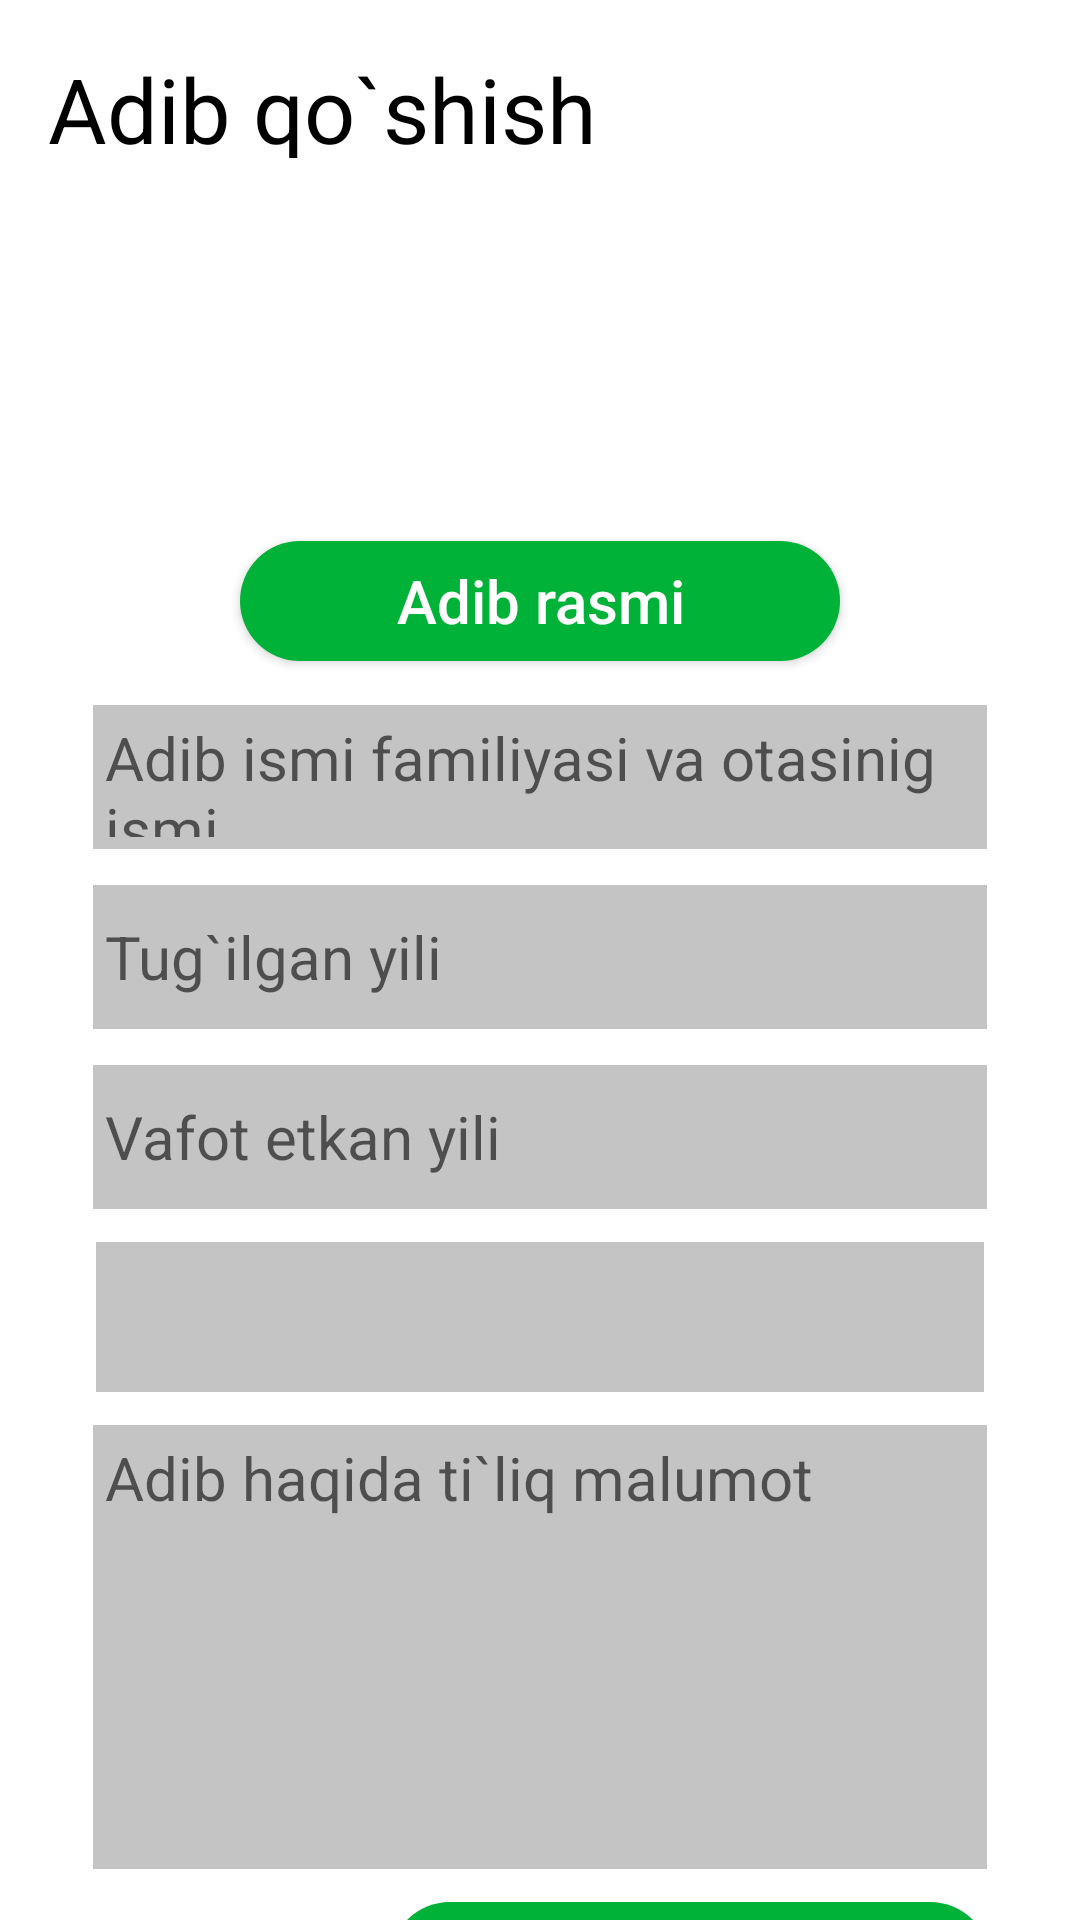

Reconstruct the res/layout file that produces this screen, plus the resources it refers to.
<!-- AndroidManifest.xml: application theme Theme.Adiplar -->
<!-- res/layout/fragment_add_adb.xml -->
<?xml version="1.0" encoding="utf-8"?>
<LinearLayout xmlns:android="http://schemas.android.com/apk/res/android"
    xmlns:tools="http://schemas.android.com/tools"
    android:layout_width="match_parent"
    android:layout_height="match_parent"
    android:orientation="vertical"
    android:weightSum="2"
    tools:context=".fragments.SettingsFragments.AddAdbFragment">

    <LinearLayout
        android:layout_width="match_parent"
        android:layout_height="match_parent"
        android:layout_weight="1.3"
        android:orientation="vertical"
        android:weightSum="3">

        <TextView
            android:id="@+id/textView2"
            android:layout_width="wrap_content"
            android:layout_height="wrap_content"
            android:layout_marginStart="16dp"
            android:layout_marginTop="16dp"
            android:layout_weight="0.1"
            android:text="Adib qo`shish"
            android:textColor="@color/black"
            android:textSize="30sp" />

        <ImageView
            android:id="@+id/imageAdb"
            android:layout_width="220dp"
            android:layout_height="match_parent"
            android:layout_gravity="center"
            android:layout_marginTop="10dp"
            android:layout_weight="3"
            android:scaleType="centerCrop"
            android:src="@drawable/ic_launcher_background" />

        <androidx.appcompat.widget.AppCompatButton
            android:id="@+id/imageAddBtn"
            android:layout_width="200dp"
            android:layout_height="40dp"
            android:layout_gravity="center"
            android:layout_marginTop="20dp"
            android:background="@drawable/custome_bar_bottom77"
            android:text="Adib rasmi"
            android:textAllCaps="false"
            android:textColor="@color/white"
            android:textSize="20sp" />

    </LinearLayout>

    <LinearLayout
        android:layout_width="match_parent"
        android:layout_height="match_parent"
        android:layout_weight="0.7"
        android:orientation="vertical">

        <EditText
            android:id="@+id/name_lastName"
            android:layout_width="match_parent"
            android:layout_height="50dp"
            android:layout_marginLeft="30dp"
            android:layout_marginTop="10dp"
            android:layout_marginRight="30dp"
            android:background="@drawable/customer_edit_text"
            android:hint="Adib ismi familiyasi va otasinig ismi"
            android:padding="5dp"
            android:textSize="20sp" />

        <EditText
            android:id="@+id/age"
            android:layout_width="match_parent"
            android:layout_height="50dp"
            android:layout_marginLeft="30dp"
            android:layout_marginTop="10dp"
            android:layout_marginRight="30dp"
            android:background="@drawable/customer_edit_text"
            android:hint="Tug`ilgan yili"
            android:padding="5dp"
            android:textSize="20sp" />

        <EditText
            android:id="@+id/age_dead"
            android:layout_width="match_parent"
            android:layout_height="50dp"
            android:layout_marginLeft="30dp"
            android:layout_marginTop="10dp"
            android:layout_marginRight="30dp"
            android:background="@drawable/customer_edit_text"
            android:hint="Vafot etkan yili"
            android:padding="5dp"
            android:textSize="20sp" />

        <Spinner
            android:id="@+id/spinner"
            android:layout_width="match_parent"
            android:layout_height="50dp"
            android:layout_marginLeft="32dp"
            android:background="#C4C4C4"
            android:layout_marginTop="10dp"
            android:layout_marginRight="32dp"
            android:padding="5dp"
            />

        <EditText
            android:id="@+id/infoAdb"
            android:layout_width="match_parent"
            android:layout_height="150dp"
            android:layout_marginLeft="30dp"
            android:layout_marginTop="10dp"
            android:layout_marginRight="30dp"
            android:background="@drawable/customer_edit_text"
            android:gravity="top"
            android:hint="Adib haqida ti`liq malumot"
            android:padding="5dp"
            android:textAllCaps="false"
            android:textSize="20sp" />

        <androidx.appcompat.widget.AppCompatButton
            android:id="@+id/saveBtn"
            android:layout_width="200dp"
            android:layout_height="40dp"
            android:layout_gravity="right"
            android:gravity="center"
            android:layout_marginRight="30dp"
            android:layout_marginTop="10dp"
            android:background="@drawable/custome_bar_bottom77"
            android:text="Saqlash"
            android:textAllCaps="false"
            android:textColor="@color/white"
            android:textSize="20sp" />

    </LinearLayout>

</LinearLayout>
<!-- resources referenced by this layout -->
<resources>
  <color name="black">#FF000000</color>
  <color name="white">#FFFFFFFF</color>
  <!-- drawable custome_bar_bottom77 (drawable) -->
  <?xml version="1.0" encoding="utf-8"?>
  <shape xmlns:android="http://schemas.android.com/apk/res/android"
      android:shape="rectangle"
      >
      <corners android:radius="20dp" />
      <solid android:color="#00B238"/>
  </shape>
  <!-- drawable customer_edit_text (drawable) -->
  <?xml version="1.0" encoding="utf-8"?>
  <selector xmlns:android="http://schemas.android.com/apk/res/android">
      <item android:state_enabled="true" android:state_focused="true">
          <shape android:shape="rectangle">
              <solid android:color="#C4C4C4"/>
              <stroke android:color="@color/black" android:width="1dp"/>
          </shape>
      </item>
  
      <item android:state_enabled="true">
          <shape android:shape="rectangle">
              <solid android:color="#C4C4C4"/>
              <stroke android:color="@color/white" android:width="1dp"/>
          </shape>
      </item>
  </selector>
  <style name="Theme.Adiplar" parent="Theme.MaterialComponents.DayNight.DarkActionBar">
          
          <item name="windowNoTitle">true</item>
          <item name="colorPrimary">@color/purple_500</item>
          <item name="colorPrimaryVariant">@color/purple_700</item>
          <item name="colorOnPrimary">@color/white</item>
          
          <item name="colorSecondary">@color/teal_200</item>
          <item name="colorSecondaryVariant">@color/teal_700</item>
          <item name="colorOnSecondary">@color/black</item>
          
          <item name="android:statusBarColor" tools:targetApi="l">?attr/colorPrimaryVariant</item>
          
  
          <item name="toolbarNavigationButtonStyle">@style/ToolBarNavigationIconStyle</item>
          <item name="actionOverflowButtonStyle">@style/ToolBarOverLAyIcon</item>
      </style>
  <color name="purple_500">#FF6200EE</color>
  <color name="purple_700">#FF3700B3</color>
  <color name="teal_200">#FF03DAC5</color>
  <color name="teal_700">#FF018786</color>
  <style name="ToolBarNavigationIconStyle" parent="@style/Widget.AppCompat.Toolbar.Button.Navigation">
          <item name="android:scaleType">centerInside</item>
          <item name="android:paddingTop">10dp</item>
          <item name="android:paddingBottom">10dp</item>
      </style>
  <style name="ToolBarOverLAyIcon" parent="Widget.AppCompat.ActionButton.Overflow">
          <item name="android:scaleType">centerInside</item>
          <item name="android:paddingTop">10dp</item>
          <item name="android:paddingBottom">10dp</item>
          <item name="android:tint">#333333</item>
      </style>
</resources>
